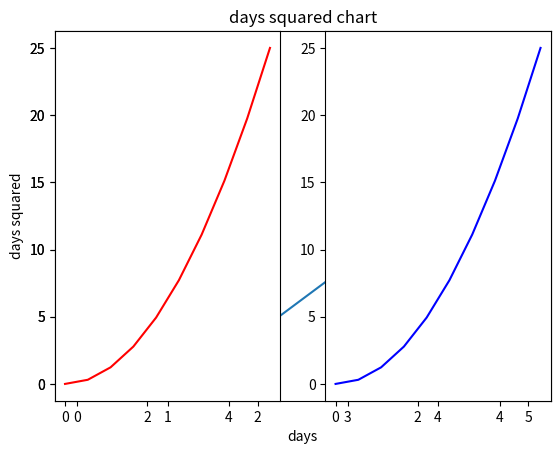
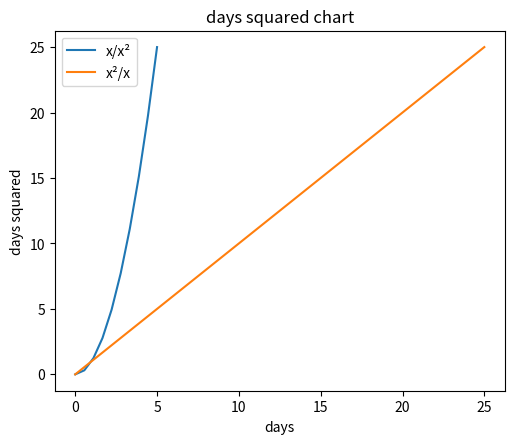

The matplotlib source for these figures, in order:
import matplotlib.pyplot as plt
import numpy as np
import pandas as pd

#simple squared chart
x_1 = np.linspace(0,5,10)
#np.linspace takes the values of the x axle and uses them as reference for future calculations
y_1 = x_1**2;
#the values for the y axle on our chart will have the values of x squared
#this is also a quadratic function,as the line follows an exponential growth rate
plt.plot(x_1, y_1)
plt.title('days squared chart')
plt.xlabel('days')
plt.ylabel('days squared')

#splitting the chart up
plt.subplot(1,2,1)
plt.plot(x_1,y_1, 'r')
#heads up! the 3rd parameter is the colour scheme for  teh chart (r for red, b for blue etc)
plt.subplot(1,2,2)
plt.plot(x_1,y_1,'b')


fig_1 = plt.figure(figsize=(5,4), dpi=100)
axes_1 = fig_1.add_axes([0.1,0.1,0.9,0.9])
axes_1.set_xlabel('days')
axes_1.set_ylabel('days squared')
axes_1.set_title('days squared chart')
axes_1.plot(x_1,y_1,label='x/x²')
axes_1.plot(y_1,y_1,label='x²/x')
axes_1.legend(loc=0)


plt.show()